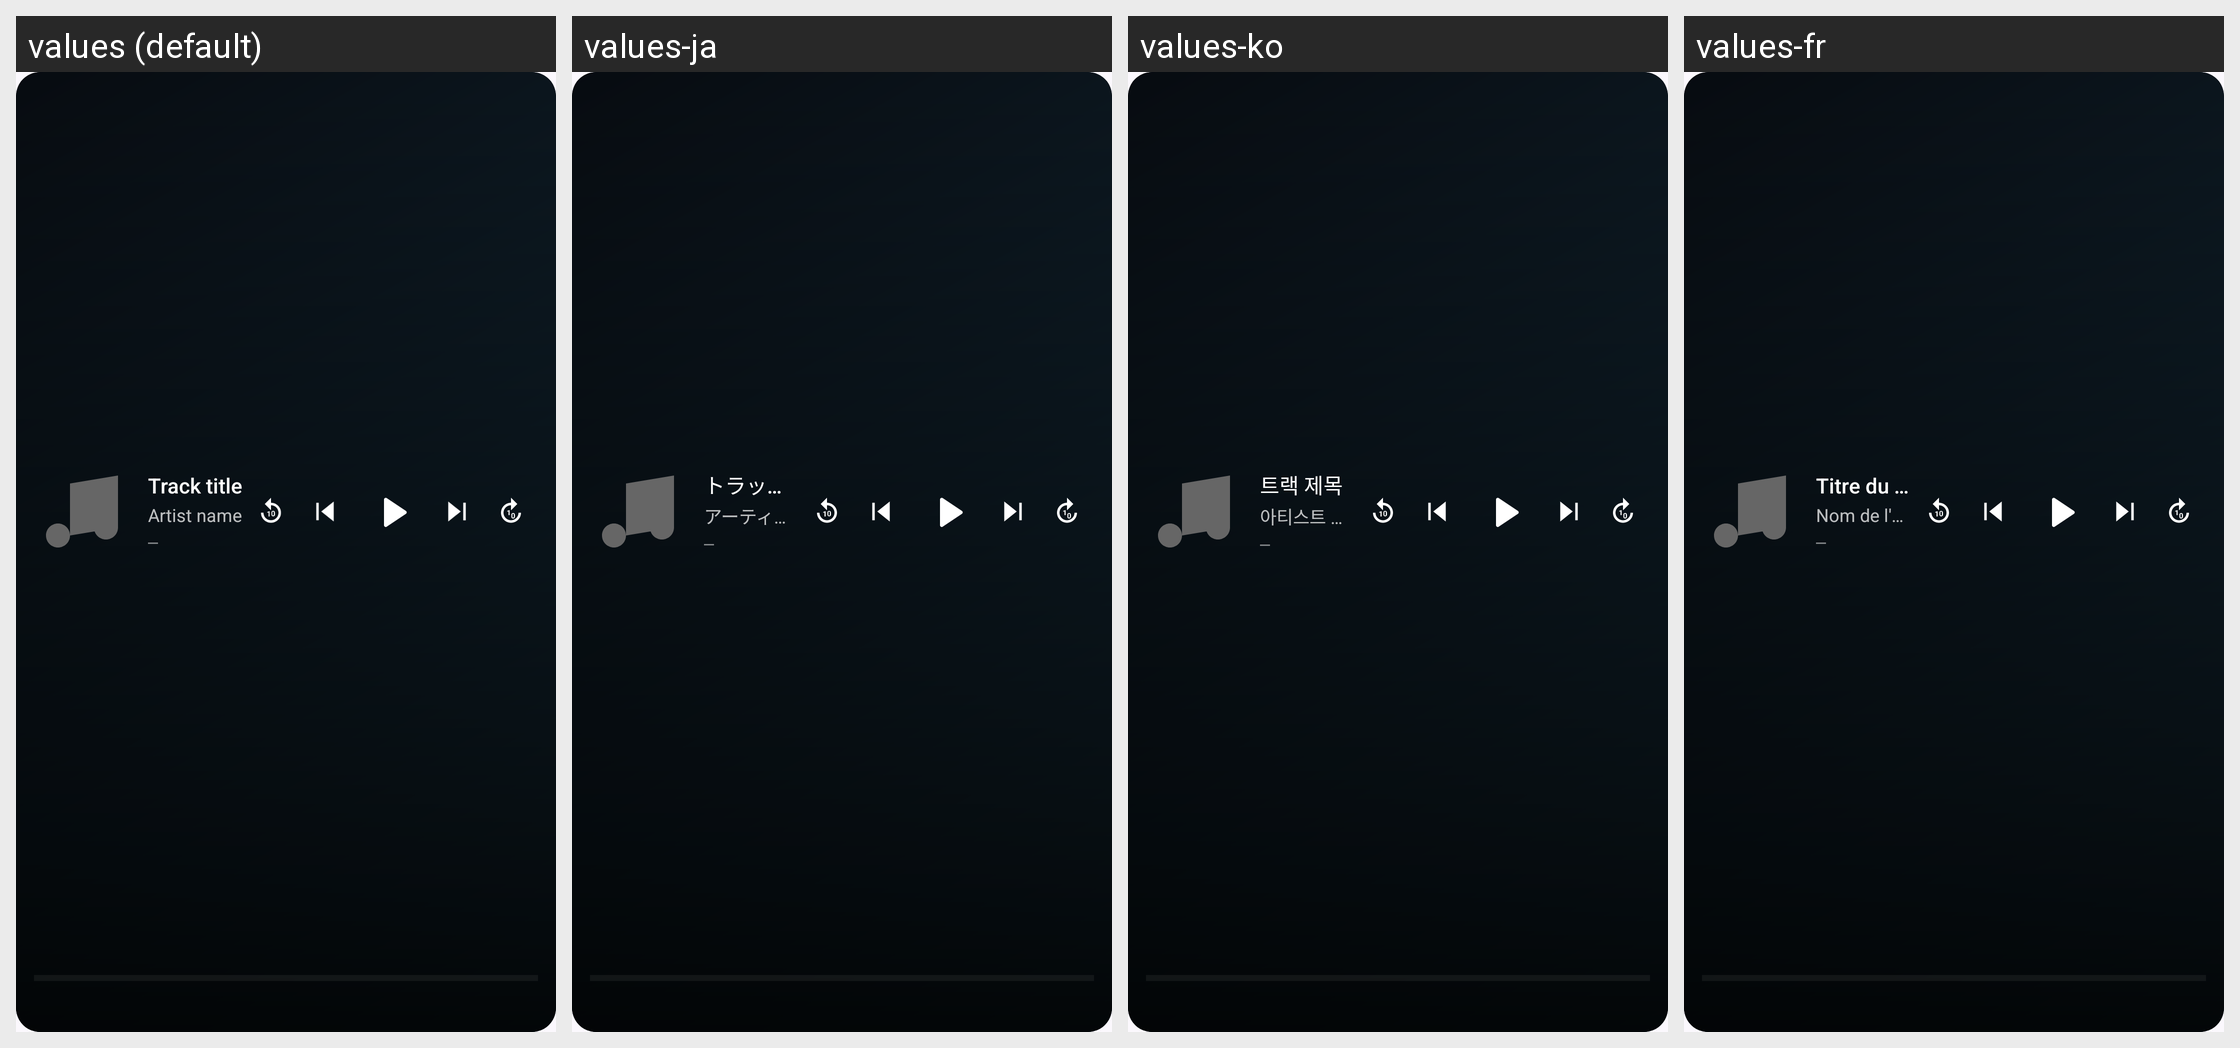

Here is an Android app screen in its default locale and in the app's own translations. Write out the translated-string differences for the strings that appear on this screen.
Android screen res/layout/now_playing_widget.xml rendered under 4 locales, left to right: values (default), values-ja, values-ko, values-fr. Device: Nexus 5 (rendered at 1080×1920; each locale shown at half size, 540×960, under a caption strip naming it); theme Theme.JellyPlay.
Other locales in the repository, not shown: values-de, values-es, values-it, values-pt, values-zh.
Strings drawn on this screen, with the default value and each locale's value (text and hints the layout hard-codes, and strings that could not be matched under every locale, appear in the picture but are not listed):

widget_placeholder_title
  values: Track title
  values-ja: トラック名
  values-ko: 트랙 제목
  values-fr: Titre du morceau

widget_placeholder_subtitle
  values: Artist name
  values-ja: アーティスト名
  values-ko: 아티스트 이름
  values-fr: Nom de l'artiste

widget_placeholder_position
  values: —
  values-ja: —
  values-ko: —
  values-fr: —
